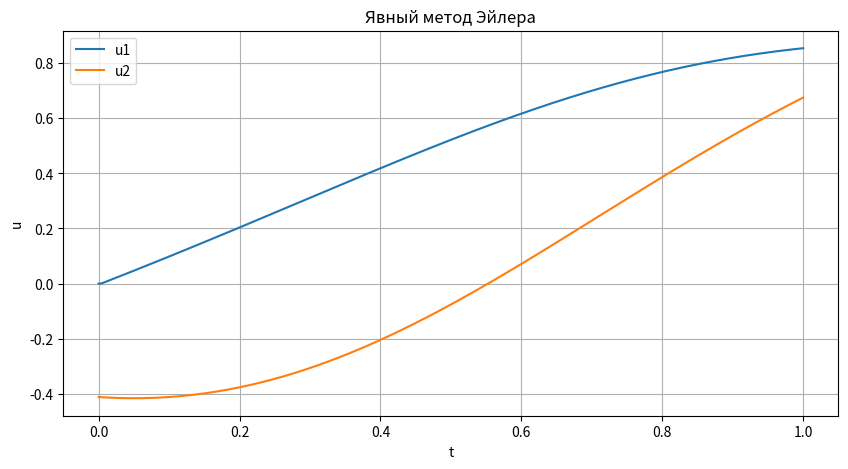

The matplotlib source for this figure:
import numpy as np
import matplotlib.pyplot as plt

# Функция для оценки шага dt
def estimate_dt(t, u, dt_max, E):
    return min(dt_max, E / np.max(np.abs(u)))

# Явный метод Эйлера
def euler_explicit(func, u0, t0, T, dt_max, E):
    t_values = [t0]
    u_values = [np.array(u0)]
    t = t0

    while t < T:
        dt = min(dt_max, E / (np.linalg.norm(func(t, u_values[-1])) + E / dt_max))
        u_next = u_values[-1] + dt * func(t, u_values[-1])
        t_next = t + dt
        if t_next >= T:
            break  # Прекращаем цикл, если следующее время превышает T
        t = t_next
        t_values.append(t)
        u_values.append(u_next)

    return np.array(t_values), np.array(u_values)


# Функция, задающая правую часть системы дифференциальных уравнений
def my_system(t, u):
    u1, u2 = u
    a = 3.5  # параметр a
    dudt = np.array([
        -u1 * u2 + np.sin(t) / (t if t != 0 else 1e-12),
        -u2 ** 2 + (a * t) / (1 + t ** 2)
    ])
    return dudt

# Начальные условия
u0 = [0, -0.412]
t0 = 0
T = 1
dt_max = 0.01
E = 1e-3

# Решение системы
t_values, u_values = euler_explicit(my_system, u0, t0, T, dt_max, E)

# Вывод результатов
for t, u1, u2 in zip(t_values, u_values[:, 0], u_values[:, 1]):
    print(f"t = {t:.6f}, u1 = {u1:.6f}, u2 = {u2:.6f}")

# Построение графиков
plt.figure(figsize=(10, 5))
plt.plot(t_values, u_values[:, 0], label='u1')
plt.plot(t_values, u_values[:, 1], label='u2')
plt.xlabel('t')
plt.ylabel('u')
plt.title('Явный метод Эйлера')
plt.legend()
plt.grid(True)
plt.show()